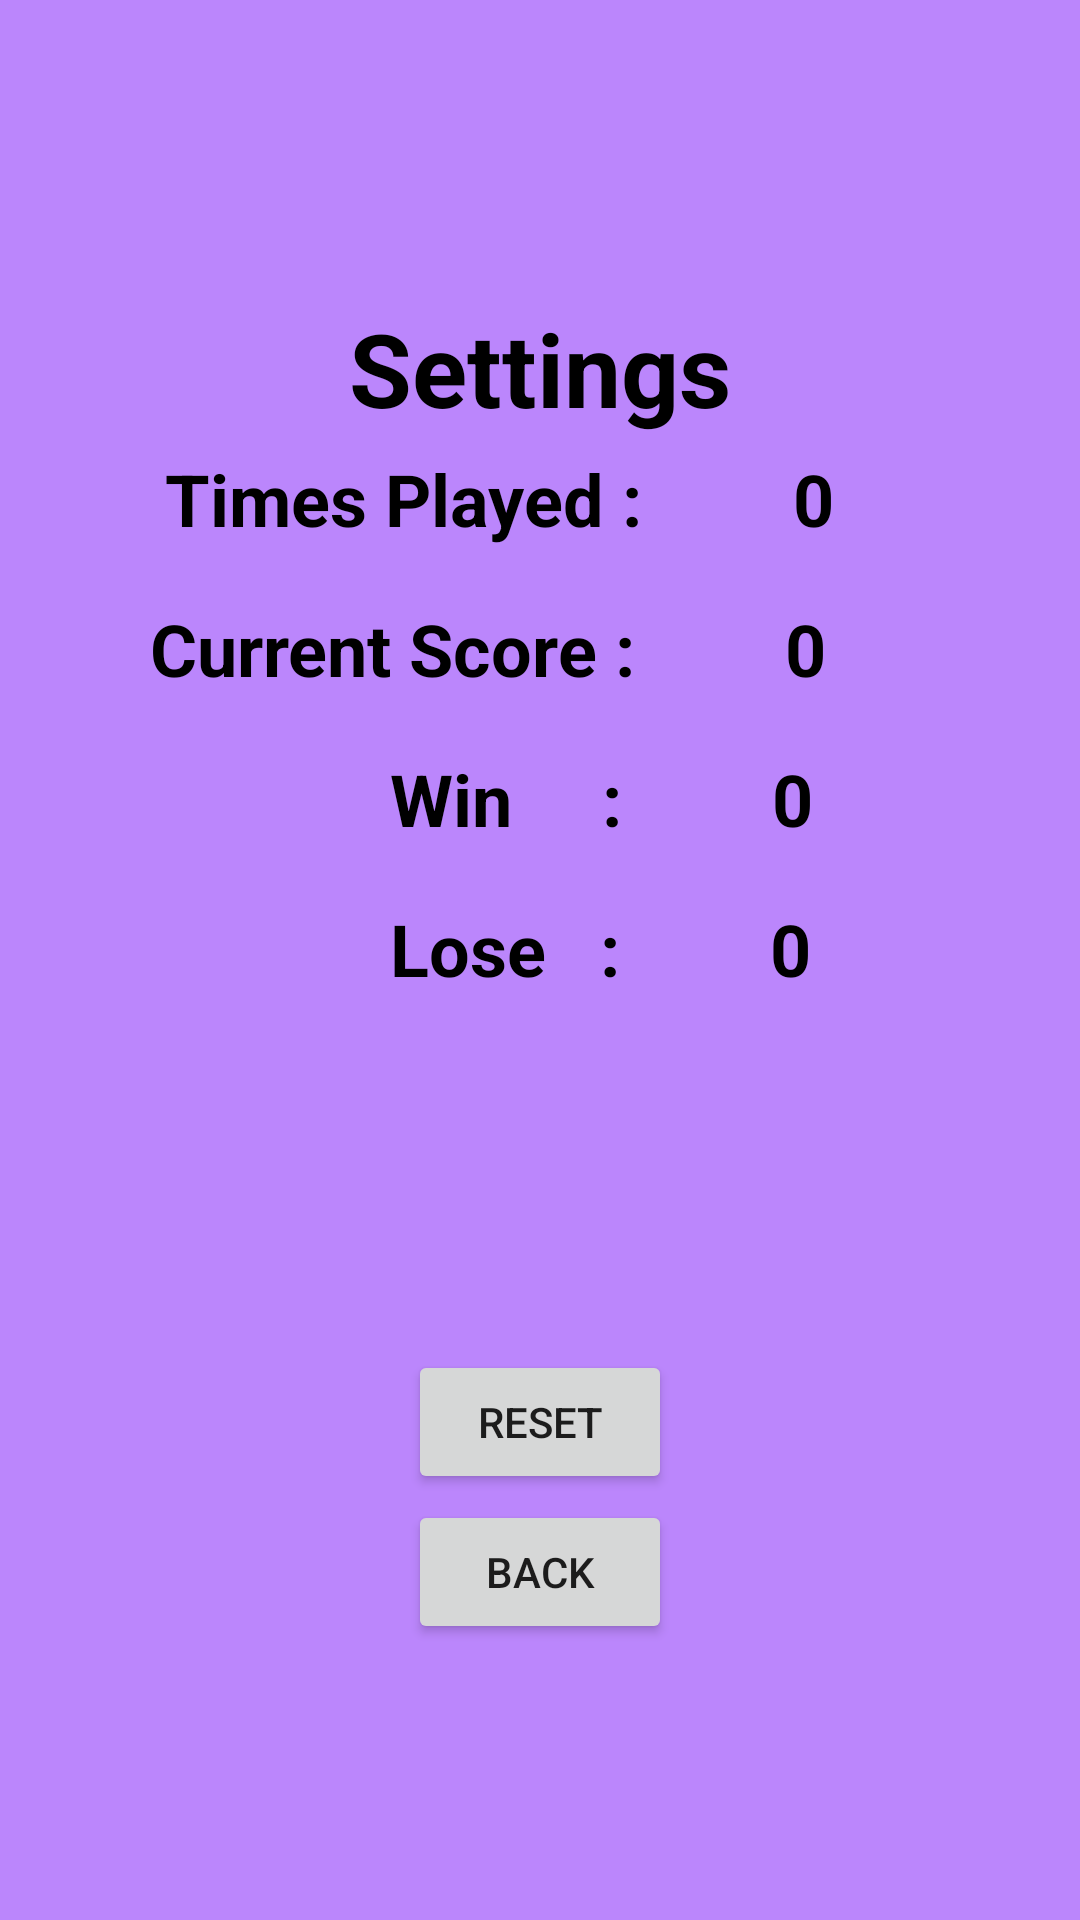

Reconstruct the res/layout file that produces this screen, plus the resources it refers to.
<!-- AndroidManifest.xml: application theme Theme.FirstAidApp -->
<!-- res/layout/activity_settings.xml -->
<?xml version="1.0" encoding="utf-8"?>
<RelativeLayout xmlns:android="http://schemas.android.com/apk/res/android"
    xmlns:app="http://schemas.android.com/apk/res-auto"
    xmlns:tools="http://schemas.android.com/tools"
    android:layout_width="match_parent"
    android:layout_height="match_parent"
    android:background="@color/purple_200"
    tools:context=".Settings">
    <TextView
        android:id="@+id/titleTextView"
        android:layout_width="wrap_content"
        android:layout_height="wrap_content"
        android:layout_centerHorizontal="true"
        android:layout_marginTop="100dp"
        android:text="Settings"
        android:textStyle="bold"
        android:textColor="@color/black"
        android:textSize="34sp" />
    <LinearLayout
        android:layout_width="match_parent"
        android:layout_height="wrap_content"
        android:orientation="horizontal">
        <TextView
            android:id="@+id/TimesTextView"
            android:layout_width="wrap_content"
            android:layout_height="wrap_content"
            android:layout_centerHorizontal="true"
            android:layout_marginTop="150dp"
            android:text="Times Played :"
            android:textStyle="bold"
            android:layout_marginStart="55dp"
            android:textColor="@color/black"
            android:textSize="24sp" />
        <TextView
            android:id="@+id/times"
            android:layout_width="wrap_content"
            android:layout_height="wrap_content"
            android:layout_centerHorizontal="true"
            android:layout_marginTop="150dp"
            android:text="0"
            android:textStyle="bold"
            android:layout_marginStart="50dp"
            android:textColor="@color/black"
            android:textSize="24sp" />
    </LinearLayout>
    <LinearLayout
        android:layout_width="match_parent"
        android:layout_height="wrap_content"
        android:orientation="horizontal">
        <TextView
            android:id="@+id/scoreTextView"
            android:layout_width="wrap_content"
            android:layout_height="wrap_content"
            android:layout_centerHorizontal="true"
            android:layout_marginTop="200dp"
            android:text="Current Score :"
            android:textStyle="bold"
            android:layout_marginStart="50dp"
            android:textColor="@color/black"
            android:textSize="24sp" />
        <TextView
            android:id="@+id/score"
            android:layout_width="wrap_content"
            android:layout_height="wrap_content"
            android:layout_centerHorizontal="true"
            android:layout_marginTop="200dp"
            android:text="0"
            android:textStyle="bold"
            android:layout_marginStart="50dp"
            android:textColor="@color/black"
            android:textSize="24sp" />
    </LinearLayout>
    <LinearLayout
        android:layout_width="match_parent"
        android:layout_height="wrap_content"
        android:orientation="horizontal">
        <TextView
            android:id="@+id/winTextView"
            android:layout_width="wrap_content"
            android:layout_height="wrap_content"
            android:layout_centerHorizontal="true"
            android:layout_marginTop="250dp"
            android:text="Win     :"
            android:textStyle="bold"
            android:layout_marginStart="130dp"
            android:textColor="@color/black"
            android:textSize="24sp" />
        <TextView
            android:id="@+id/win"
            android:layout_width="wrap_content"
            android:layout_height="wrap_content"
            android:layout_centerHorizontal="true"
            android:layout_marginTop="250dp"
            android:text="0"
            android:textStyle="bold"
            android:layout_marginStart="50dp"
            android:textColor="@color/black"
            android:textSize="24sp" />
    </LinearLayout>
    <LinearLayout
        android:layout_width="match_parent"
        android:layout_height="wrap_content"
        android:orientation="horizontal">
        <TextView
            android:id="@+id/loseTextView"
            android:layout_width="wrap_content"
            android:layout_height="wrap_content"
            android:layout_centerHorizontal="true"
            android:layout_marginTop="300dp"
            android:text="Lose   :"
            android:textStyle="bold"
            android:layout_marginStart="130dp"
            android:textColor="@color/black"
            android:textSize="24sp" />
        <TextView
            android:id="@+id/lose"
            android:layout_width="wrap_content"
            android:layout_height="wrap_content"
            android:layout_centerHorizontal="true"
            android:layout_marginTop="300dp"
            android:text="0"
            android:textStyle="bold"
            android:layout_marginStart="50dp"
            android:textColor="@color/black"
            android:textSize="24sp" />
    </LinearLayout>
    <Button
        android:id="@+id/resetButton"
        android:layout_width="wrap_content"
        android:layout_height="wrap_content"
        android:layout_centerHorizontal="true"
        android:layout_marginTop="450dp"
        android:text="Reset" />
    <Button
        android:id="@+id/backButton"
        android:layout_width="wrap_content"
        android:layout_height="wrap_content"
        android:layout_centerHorizontal="true"
        android:layout_marginTop="500dp"
        android:text="Back" />


</RelativeLayout>
<!-- resources referenced by this layout -->
<resources>
  <color name="black">#FF000000</color>
  <color name="purple_200">#FFBB86FC</color>
  <style name="Theme.FirstAidApp" parent="Theme.MaterialComponents.DayNight.NoActionBar">
          
          <item name="colorPrimary">@color/purple_500</item>
          <item name="colorPrimaryVariant">@color/purple_700</item>
          <item name="colorOnPrimary">@color/white</item>
          
          <item name="colorSecondary">@color/teal_200</item>
          <item name="colorSecondaryVariant">@color/teal_700</item>
          <item name="colorOnSecondary">@color/black</item>
          
          <item name="android:statusBarColor">?attr/colorPrimaryVariant</item>
          
      </style>
  <color name="purple_500">#FF6200EE</color>
  <color name="purple_700">#FF3700B3</color>
  <color name="white">#FFFFFFFF</color>
  <color name="teal_200">#FF03DAC5</color>
  <color name="teal_700">#FF018786</color>
</resources>
